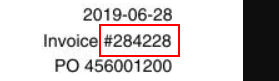
Workflow: Aenean

Step 1: get-text from the image in window '*.jpg (793×1122)' (chrome.exe)

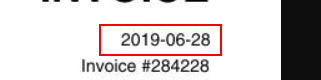
Step 2: get-text from the image in window '*.jpg (793×1122)' (chrome.exe)

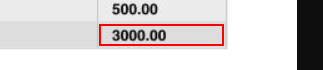
Step 3: get-text from the image in window '*.jpg (793×1122)' (chrome.exe)